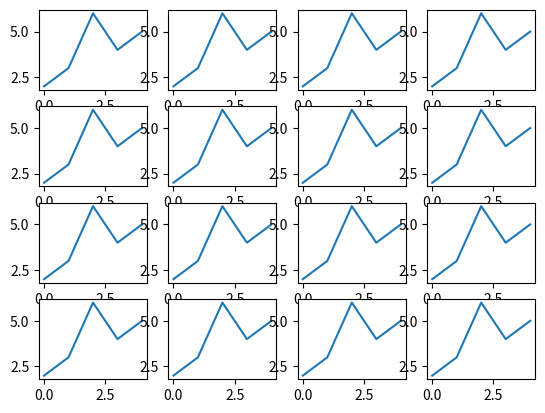

This figure's Python source:
# -*- coding: utf-8 -*-
"""
Created on Thu Sep  1 10:44:43 2022

@author: Lenovo
"""
import matplotlib.pyplot as plt

#4*4 plot

def plot(data = 0):
    fig, axs = plt.subplots(4,4)
    rows, cols = 4,4
    
    for row in range(rows):
        for col in range(cols):
            axs[row,col].plot(data)
    
plot(data = [2,3,6,4,5])